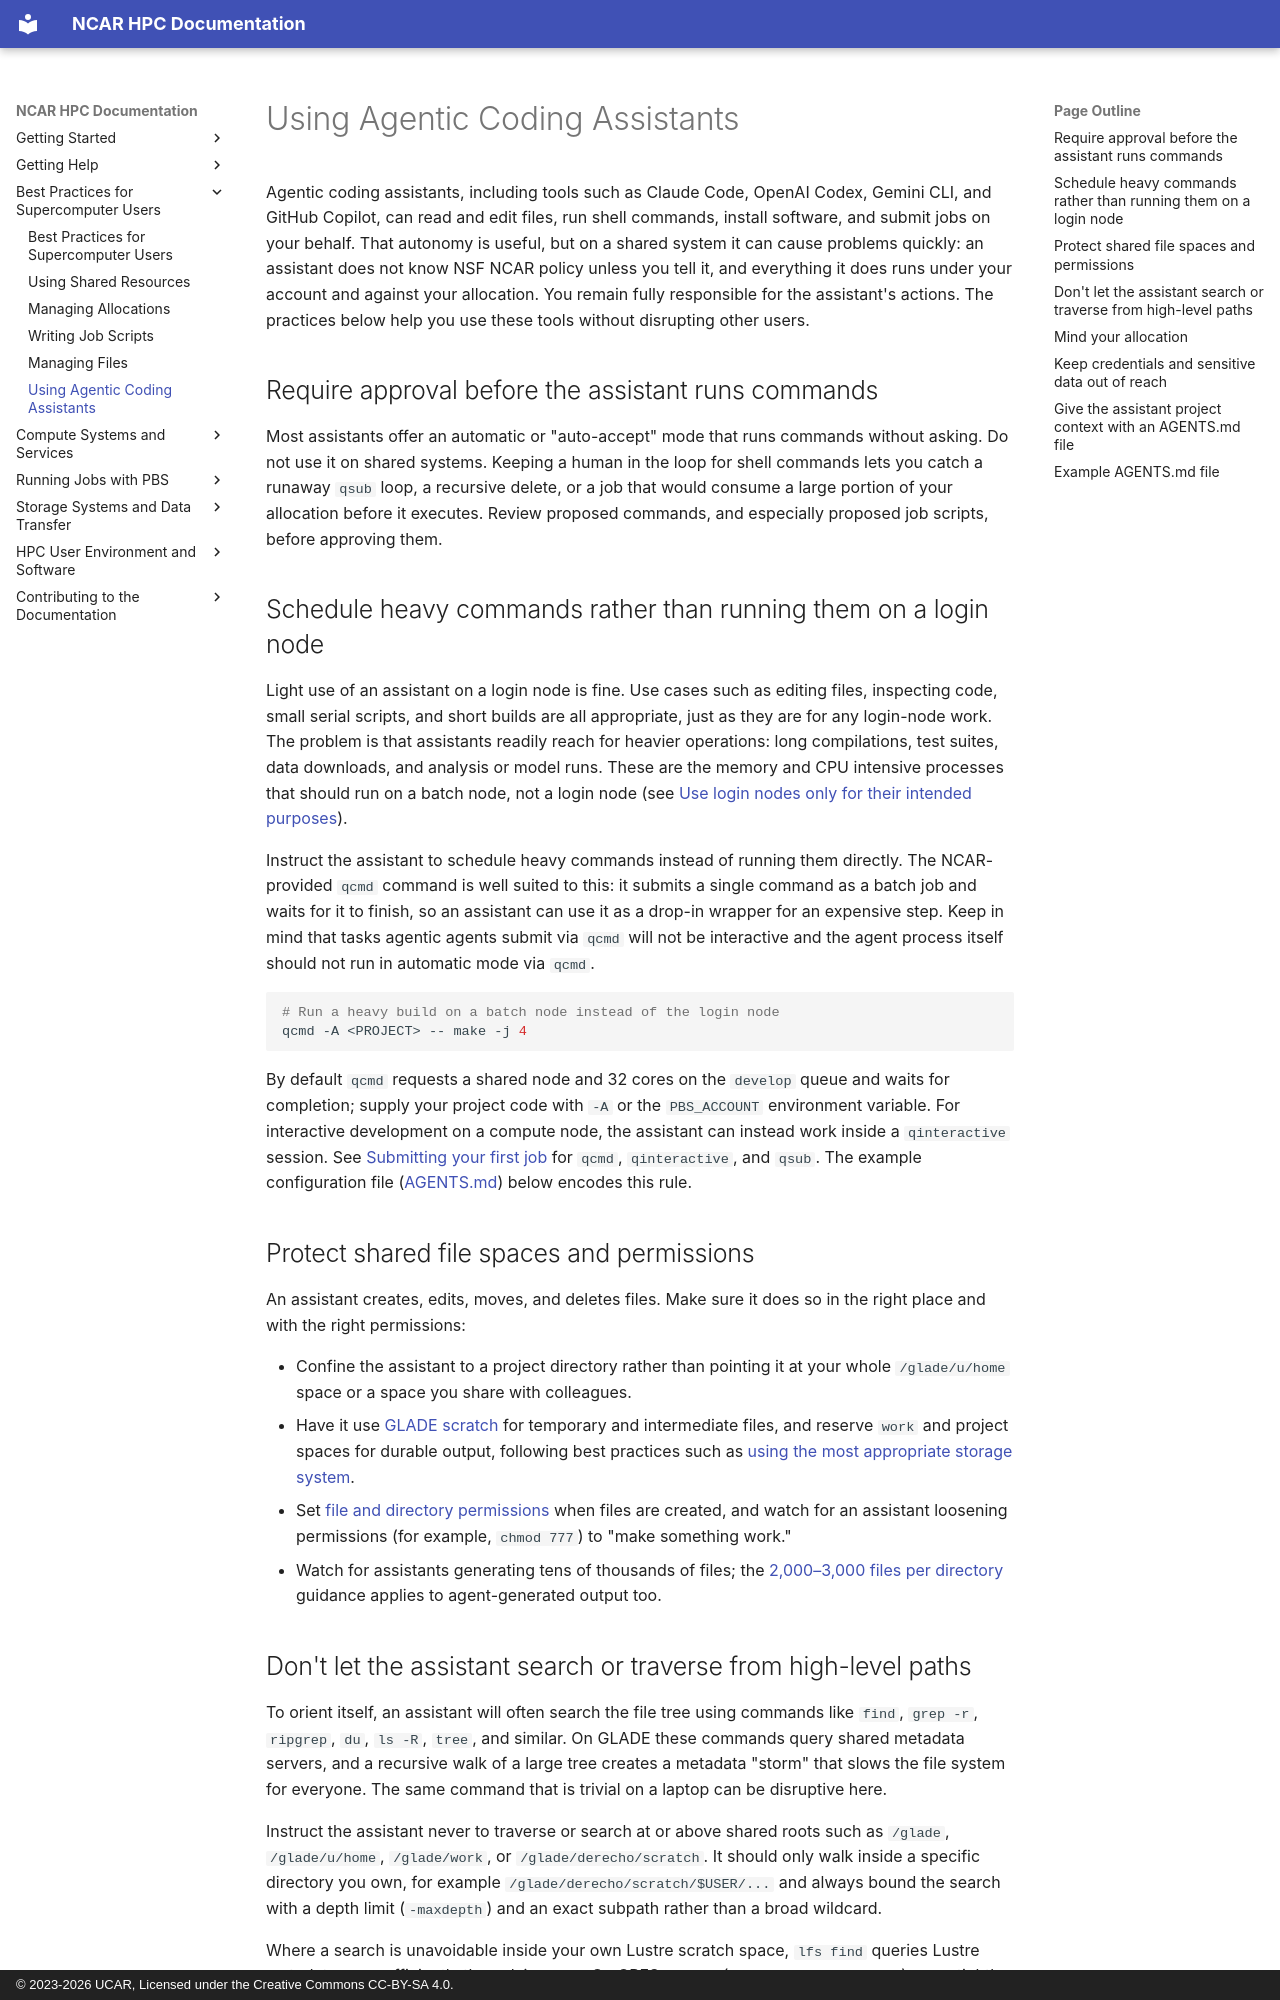

repository: NCAR/HPC-Docs · page: best-practices-for-supercomputer-users/agentic-ai/index.html · generator: mkdocs · copyright: © 2023-2026 UCAR, Licensed under the Creative Commons CC-BY-SA 4.0.

# Using Agentic Coding Assistants

Agentic coding assistants, including tools such as Claude Code, OpenAI Codex,
Gemini CLI, and GitHub Copilot, can read and edit files, run shell
commands, install software, and submit jobs on your behalf. That
autonomy is useful, but on a shared system it can cause problems
quickly: an assistant does not know NSF NCAR policy unless you tell it,
and everything it does runs under your account and against your
allocation. You remain fully responsible for the assistant's actions.
The practices below help you use these tools without disrupting other
users.

## Require approval before the assistant runs commands

Most assistants offer an automatic or "auto-accept" mode that runs
commands without asking. Do not use it on shared systems. Keeping a
human in the loop for shell commands lets you catch a runaway `qsub`
loop, a recursive delete, or a job that would consume a large portion of
your allocation before it executes. Review proposed commands, and
especially proposed job scripts, before approving them.

## Schedule heavy commands rather than running them on a login node

Light use of an assistant on a login node is fine. Use cases such as editing files,
inspecting code, small serial scripts, and short builds are all
appropriate, just as they are for any login-node work. The problem is
that assistants readily reach for heavier operations: long compilations,
test suites, data downloads, and analysis or model runs. These are the
memory and CPU intensive processes that should run on a batch node, not
a login node (see
[Use login nodes only for their intended purposes](./shared-resources.md#use-login-nodes-only-for-their-intended-purposes)).

Instruct the assistant to schedule heavy commands instead of running
them directly. The NCAR-provided `qcmd` command is well suited to this:
it submits a single command as a batch job and waits for it to finish,
so an assistant can use it as a drop-in wrapper for an expensive step. Keep in mind that
tasks agentic agents submit via `qcmd` will not be interactive and the agent process itself
should not run in automatic mode via `qcmd`.

```bash
# Run a heavy build on a batch node instead of the login node
qcmd -A <PROJECT> -- make -j 4
```

By default `qcmd` requests a shared node and 32 cores on the `develop` queue and waits for
completion; supply your project code with `-A` or the `PBS_ACCOUNT`
environment variable. For interactive development on a compute node, the
assistant can instead work inside a `qinteractive` session. See
[Submitting your first job](../pbs/index.md#submitting-your-first-job)
for `qcmd`, `qinteractive`, and `qsub`. The example configuration file ([AGENTS.md](#example-agentsmd-file))
below encodes this rule.

## Protect shared file spaces and permissions

An assistant creates, edits, moves, and deletes files. Make sure it does
so in the right place and with the right permissions:

- Confine the assistant to a project directory rather than pointing it
   at your whole `/glade/u/home` space or a space you share with
   colleagues.
- Have it use [GLADE scratch](../storage-systems/glade/index.md) for
   temporary and intermediate files, and reserve `work` and project
   spaces for durable output, following best practices such as
   [using the most appropriate storage system](./managing-files.md#use-the-most-appropriate-storage-system).
- Set [file and directory permissions](../storage-systems/glade/setting-file-directory-permissions.md)
   when files are created, and watch for an assistant loosening
   permissions (for example, `chmod 777`) to "make something work."
- Watch for assistants generating tens of thousands of files; the
   [2,000–3,000 files per directory](./managing-files.md#configure-jobs-to-avoid-massive-directories)
   guidance applies to agent-generated output too.
